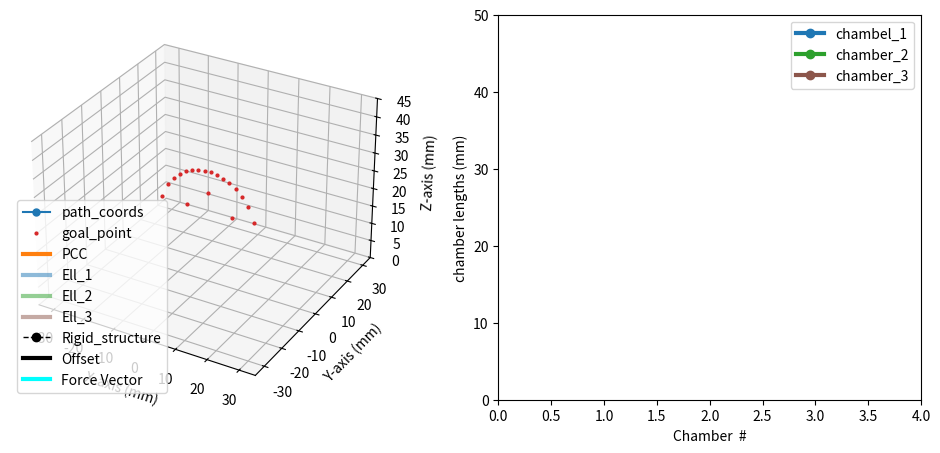

This chart was generated by the following Python code: (Note: this script raises an exception after producing the figure.)
import math
import numpy as np
import matplotlib.pyplot as plt
from mpl_toolkits.mplot3d import Axes3D
import matplotlib.animation as animation
import time
from scipy.integrate import solve_ivp



#Initializing variables

i_goal = 0
time_start = None
time_prev = None
goal_threshold = 0.5




class Kinematics:
    def __init__(self):

        self.n    = 3               #Number of segments for the SBA
        self.d    = 4.7               #Geometric parameter
        self.gain = 1              #Gain for the U_ell
        self.r    = 5.6
    
    def volume_to_length(self, v1, v2, v3):
        l1, l2, l3 = 45.67*v1,  45.67*v2,  45.67*v3

        return l1, l2, l3

    def lengths_to_volumes(self, ells, base_height):
        volumes = 100/4667 * (ells - base_height)
        return volumes*1000

    def Rz(self, phi):
        T = np.array([[np.cos(phi), -np.sin(phi), 0],
                      [np.sin(phi),  np.cos(phi), 0],
                      [          0,            0, 1]])
        return T

    def Ry(self, theta):
        T = np.array([[ np.cos(theta), 0, np.sin(theta)],
                      [             0, 1,             0],
                      [-np.sin(theta), 0, np.cos(theta)]])
        return T

    def Rx(self, theta):
        T = np.array([[1,             0,              0],
                      [0, np.cos(theta), -np.sin(theta)],
                      [0, np.sin(theta),  np.cos(theta)]])
        return T


    def Link_function(self, qi): #Method to calculate the length of each prismatic links of each segment
        theta_i = qi[1,0]        #based on current configuration variables
        S_i     = qi[2,0]        #also evaluating the variation of these link lengths w.r.t change in theta, and arc length
                                 #The link length does not depend upon the out of the plane angle (phi)
        if theta_i < 1e-3:
            li = S_i
            dl_theta = 0
            dl_S = 1
        else:
            li = 2*S_i*np.sin(theta_i/2)/theta_i
            dl_theta = 2*S_i*(np.cos(theta_i/2)/(2*theta_i) - np.sin(theta_i/2)/(theta_i**2))
            dl_S = 2*np.sin(theta_i/2)/theta_i

        return li, dl_theta, dl_S

    def single_map(self, qi):
        #Method helps to evaluate the Xi vector along with the Jacobian_xi_w.r.t q for each segment
        phi   = qi[0,0]
        theta = qi[1,0]

        li, dl_theta, dl_S = self.Link_function(qi)

        xi = np.array([[phi], [theta/2], [li], [theta/2], [-phi]])

        Jmi = np.array([[1,0,0], [0, 0.5, 0], [0,dl_theta,dl_S], [0,0.5,0],[-1,0,0]])

        return xi, Jmi

    def Build_XI(self, q):
        #Method helps to build the final Xi which is a (3*n,1) vector and J_xi_q which is a (5*n, 3*n)
        xi = np.zeros((5*self.n,1))
        Jm = np.zeros((5*self.n, 3*self.n))

        for i in range(self.n):
            rows = slice(i*5, i*5 + 5)
            qi = q[3*i : 3*i + 3].reshape(3,1)
            xi_block, Jmi = self.single_map(qi)

            xi[rows] = xi_block
            Jm[rows, 3*i : 3*i + 3] = Jmi
        return xi, Jm

    def Augmented_DH(self, q):
        #Function to derive the DH Table based on our revolute and prismatic joints
        DH_aug = np.zeros((5*self.n, 4))
        Xi, _ = self.Build_XI(q)

        for i in range(self.n):
            # if i == (self.n - 1):
            #     base = i*5
            #     xi = Xi[base: base + 5, 0]
            #     DH_aug[base + 0, :] = [xi[0],    0,    0, -np.pi/2]
            #     DH_aug[base + 1, :] = [xi[1],    0,    0,  np.pi/2]
            #     DH_aug[base + 2, :] = [0,       xi[2], 0, -np.pi/2]
            #     DH_aug[base + 3, :] = [xi[3],    0,    0,  np.pi/2]
            #     DH_aug[base + 4, :] = [xi[4],    r,    0,        0]
            # else:
            base = i*5
            xi = Xi[base: base + 5, 0]
            DH_aug[base + 0, :] = [xi[0],    0,    0, -np.pi/2]
            DH_aug[base + 1, :] = [xi[1],    0,    0,  np.pi/2]
            DH_aug[base + 2, :] = [0,       xi[2], 0, -np.pi/2]
            DH_aug[base + 3, :] = [xi[3],    0,    0,  np.pi/2]
            DH_aug[base + 4, :] = [xi[4],    0,    0,        0]

        return DH_aug

    def DH_transform(self, theta, d, a, alpha):
        #Basic 4x4 Tranformation matrix
        T = np.array([[np.cos(theta), -np.sin(theta)*np.cos(alpha),  np.sin(theta)*np.sin(alpha), a*np.cos(theta)],
                      [np.sin(theta),  np.cos(theta)*np.cos(alpha), -np.cos(theta)*np.sin(alpha), a*np.sin(theta)],
                      [0,                            np.sin(alpha),                np.cos(alpha),               d],
                      [0,                                     0,                               0,               1]])

        return T

    def Compute_Augmented_Jacobian(self, dh_aug):
        # This function allows us to evaluate the Jacobian for the RRPRR model. The jacobian size is
        # 3 x 5*n, (here n is number of segments and 5 basically is the number of joints per segment
        # in our case we have 5 joints per segment)

        N = 5*self.n
        T = np.eye(4)
        p = np.zeros((3, N+1))
        z = np.tile(np.array([[0.],[0.],[1.]]), (1 , N+1))

        new_dh_aug = dh_aug
        new_dh_aug[-1,1] = self.r

        for k in range(N):
            theta, d, a, alpha = new_dh_aug[k]
            T     = T@self.DH_transform(theta,d,a,alpha)
            p[:, k+1] = T[0:3, 3]
            z[:, k+1] = T[0:3, 2]

        p_tip = p[:, -1]
        Jxi   = np.zeros((3, N))

        for k in range(N):
            idx = k%5
            if idx == 2:
                Jxi[:,k] = z[0:3, k]
            else:
                Jxi[:, k] = np.cross(z[0:3,k], (p_tip - p[:,k]))

        return Jxi

    def ComputeJacobian(self, q):
        global r
        # Evaluating the final jacobian for the soft robot J(q). Its size is 3 x 3*n
        dh_aug = self.Augmented_DH(q)
        Jxi    = self.Compute_Augmented_Jacobian(dh_aug)
        _, Jm  = self.Build_XI(q)

        J_q    = Jxi @ Jm

        return J_q

    def Model(self, t, q, f_ext_fun, K,D, q_ref):
        # Our basic dynamic model Kq + Dq_dot = J^T.F_ext
        J  = self.ComputeJacobian(q, )
        f  = f_ext_fun(t)
        dq = np.linalg.solve(D, J.T.dot(f) - K.dot(q - q_ref))
        return dq
    
    def new_Model(self, t, q, f_ext_fun, K,D, q_ref, q_ref_dot):
        # Our basic dynamic model Kq + Dq_dot = J^T.F_ext
        J  = self.ComputeJacobian(q, )
        f  = f_ext_fun(t)
        dq = q_ref_dot + np.linalg.solve(D, J.T.dot(f) - K.dot(q - q_ref))
        return dq

    def q_dynamics(self, q0, f_ext_fun, t0, dt, K, D):
        # Function to evaluate the configuration variable (q) at t = t + dt under the action of
        # external force acting at the tip
        q0 = np.asarray(q0).reshape(-1)
        t_span = (t0, t0 + dt)

        sol = solve_ivp(fun = lambda t, q: self.Model(t, q, f_ext_fun, K,D, q0),
                        t_span = t_span,
                        y0 = q0,
                        method= 'RK45',
                        t_eval = [t0 + dt])

        q_next = sol.y[:,-1]

        return q_next.reshape(-1,1)
    
    def q_dynamics_new(self, q_init, q_ref, q_ref_dot, f_ext_fun, t0, dt, K, D):
        # Function to evaluate the configuration variable (q) at t = t + dt under the action of
        # external force acting at the tip
        q_init = np.asarray(q_init).reshape(-1)
        t_span = (t0, t0 + dt)

        sol = solve_ivp(fun = lambda t, q: self.new_Model(t, q, f_ext_fun, K,D, q_ref, q_ref_dot),
                        t_span = t_span,
                        y0 = q_init,
                        method= 'RK45',
                        t_eval = [t0 + dt])

        q_next = sol.y[:,-1]

        return q_next.reshape(-1,1)

    def q_no_load(self, ell):
        # Function to evaluate the q under no load from the given Ells

        q_0 = np.zeros(3*self.n)


        ell_1, ell_2, ell_3 = ell

        S = (ell_1 + ell_2 + ell_3)/3


        if np.isclose(ell_1,ell_2, atol = 0.00095) and np.isclose(ell_2, ell_3, atol  = 0.00095) and np.isclose(ell_1, ell_3, atol = 0.00095):
            theta = 0.0
            kappa = 0.0
            phi = 0
        else:
            kappa = 2*math.sqrt(ell_1**2 + ell_2**2 + ell_3**2 - ell_1 * ell_2 - ell_1*ell_3 - ell_2*ell_3)/(self.d*(ell_1 + ell_2 + ell_3))
            theta = kappa * S
            phi = math.atan2(math.sqrt(3) * (ell_2 + ell_3 - 2*ell_1), (3*(ell_2 - ell_3)))



        # if np.isclose(ell_1, ell_2, atol = 0.05) and np.isclose(ell_2, ell_3, tol = 0.05) and np.isclose(ell_1, ell_3, atol = 0.05):
        #     theta = 0.1
        #     phi      = phi % (2*math.pi)
        #     prev_phi = prev_phi % (2*math.pi)

        #     eps = 0.01  # small tolerance for “near 0” or “near π”
        #     if abs(prev_phi) < eps and abs(phi - math.pi) < eps:
        #         hi = prev_phi
        #     elif abs(prev_phi - math.pi) < eps and abs(phi) < eps:
        #         phi = prev_phi
        #     else:
        #         # 3) compute minimal signed difference in (−π, π]
        #         diff = ((phi - prev_phi + math.pi) % (2*math.pi)) - math.pi

        #         # 4) if jump > 45° (0.785 rad), nudge by ±0.08 rad
        #         if abs(diff) > 0.785:
        #             phi = prev_phi + (0.08 if diff > 0 else -0.08)
        #             # re‐normalize if needed
        #             phi = phi % (2*math.pi)



        for i in range(self.n):
            idx = i*3
            q_0[idx] = phi
            q_0[idx+1] = theta/self.n
            q_0[idx+2] = S/self.n

        return q_0

    def Compute_Jacobian_Ell_Q(self, q):
        # Function to evaluate the jacobian relating change in Ell w.r.t change in q
        q = np.asarray(q).reshape(-1)
        J = np.zeros((3,3*self.n))
        def Compute_d_Ell(q,d,i,j):
            if i ==0:
                dphi   = -d*q[j+1]*np.cos(q[j])
                dtheta = -d*np.sin(q[j-1])
            elif i ==1:
                dphi   = d*q[j+1]*np.sin(math.pi/6 - q[j])
                dtheta = d*np.cos(math.pi/6 - q[j-1])
            else:
                dphi   = d*q[j+1]*np.sin(math.pi/6 + q[j])
                dtheta = -d*np.cos(math.pi/6 + q[j-1])
            return dphi, dtheta

        for i in range(3):
            for j in range(0,3*self.n,3):
                J[i,j],_ = Compute_d_Ell(q,self.d,i,j)
            for j in range(1,3*self.n,3):
                _,J[i,j] = Compute_d_Ell(q,self.d,i,j)
            for j in range(2,3*self.n,3):
                J[i,j] = 1
        return J

    def Actuated_Jacobian(self, q):
        # Final actuated Jacobian equating change in tip_coordinates based on changes in Ell
        J_rq = self.ComputeJacobian(q)
        J_Eq = self.Compute_Jacobian_Ell_Q(q)

        J_Eq_inv = np.linalg.pinv(J_Eq)

        J_a = J_rq @ J_Eq_inv

        return J_a

    # Next three functions basically help to evaluate the plotting points based on the q, in other words
    # is the forward_kinematics of the SBA

    def Transform(self, theta, phi,l):
        T  = np.eye(4)

        H1 = np.eye(4)
        H1[:3, :3] = self.Rz(phi)

        H3 = np.eye(4)
        H3[:3, :3] = self.Rz(-phi)

        if abs(theta) < 1e-4:
            H2 = np.eye(4)
            H2[:3, :3] = self.Ry(theta)
            H2[:3,  3] = [0.0, 0.0, l]

            T = H1 @ H2 @ H3
        else:
            r = l/theta

            H2 = np.eye(4)
            H2[:3, :3] = self.Ry(theta)
            H2[:3,  3] = [r*(1 - np.cos(theta)),
                                            0.0,
                                r*np.sin(theta)]
            T = H1 @ H2 @ H3

        return T

    def Position_Vector(self, theta, samples, phi, l, T):
        t = np.linspace(0, theta, samples)
        X = np.zeros((3, samples))
        L = np.linspace(0,l,samples)

        for i in range(samples):
            Mat = self.Transform(t[i], phi, L[i])
            Transform_matrix = T @ Mat
            X[:, i] = Transform_matrix[:3, 3]

        return X

    def Compute_Soft_Curve (self, q):
        q = np.asarray(q).reshape(-1)
        samples = 100
        T = np.eye(4)
        softPts = np.zeros((3, samples*self.n))
        skelPts = np.zeros((3, self.n + 1))
        v = np.zeros((3,1))
        phi_s   = q[0::3]
        theta_s = q[1::3]
        L       = q[2::3]

        for i in range(self.n):
            Xi = self.Position_Vector(theta_s[i], samples, phi_s[i], L[i], T)
            start = i*samples
            end   = start + samples
            softPts[:, start:end] = Xi
            T = T @ self.Transform(theta_s[i], phi_s[i], L[i])
            skelPts[:, i+1] = softPts[:, end - 1]

        v = softPts[:, -1]

        return softPts, skelPts, v

    def Compute_actual_tip(self,q):
        dh_aug = self.Augmented_DH(q)
        new_dh_aug = dh_aug
        new_dh_aug[-1,1] = self.r

        T = np.eye(4)

        for k in range(len(new_dh_aug[:,0])):
            theta, d, a, alpha = new_dh_aug[k]
            T = T @ self.DH_transform(theta, d, a, alpha)

        actual_tip = T[:3,3]

        return actual_tip

    def ell_q(self,q):
        ell_1 = q.copy()
        ell_2 = q.copy()
        ell_3 = q.copy()
        for i in range(0,3*self.n,3):
            ell_1[2+i] = q[2+i] - self.d*q[i+1]*np.sin(q[i])
            ell_2[2+i] = q[2+i] + self.d*q[i+1]*np.cos((math.pi/6) - q[i])
            ell_3[2+i] = q[2+i] - self.d*q[i+1]*np.cos((math.pi/6) + q[i])

        return ell_1, ell_2, ell_3




def InvKinematics(frame, path_line, goal_mark, hSoft, Ell_1, Ell_2, Ell_3, hSkel, top, rigid_portion, bottom, hForce,
                  time_text, len1_mark, len2_mark, len3_mark, kin, PathCoords, K, D):

    global i_goal
    global q_0, q_next, u_ells
    global time_start, time_prev, tip_prev
    global goal_threshold, r
    global q_0_prev

    print('q_0_prev: {}'.format(q_0_prev))


    # print('u_ells : {}' .format(u_ells))



    time_now = time.time()
    t_elapsed = time_now - time_start
    dt = time_now - time_prev
    time_prev = time_now


    _, numGoals = PathCoords.shape

    f_ext_fun = lambda t: np.array([0, 0, 0])

    q_0_current = kin.q_no_load(u_ells)
    print('q_0_current: {}'.format(q_0_current))

    q_0_dot = (q_0_current - q_0_prev)/dt

    q_next = kin.q_dynamics(q_0_current, f_ext_fun, t_elapsed, dt, K,D, q_0_dot)
    

    print('q; {}'.format(q_next))

    softPts, skelPts, _ = kin.Compute_Soft_Curve(q_next)

    ell_1, ell_2, ell_3 = kin.ell_q(q_next)
    ell_1_pts,_,_ = kin.Compute_Soft_Curve(ell_1)
    ell_2_pts,_,_ = kin.Compute_Soft_Curve(ell_2)
    ell_3_pts,_,_ = kin.Compute_Soft_Curve(ell_3)

    ell_1_origin = np.array([0,kin.d,0]).reshape(-1,1)
    ell_2_origin = np.array([-kin.d*np.cos(math.pi/6), -kin.d*np.sin(math.pi/6), 0]).reshape(-1,1)
    ell_3_origin = np.array([kin.d*np.cos(math.pi/6), -kin.d*np.sin(math.pi/6),0]).reshape(-1,1)


    ell_1_pts = ell_1_pts + ell_1_origin
    ell_2_pts = ell_2_pts + ell_2_origin
    ell_3_pts = ell_3_pts + ell_3_origin

    tip_coord = kin.Compute_actual_tip(q_next)

    # skelPts = np.append(skelPts, tip_coord.reshape(-1,1), axis = 1)





    f_vec      = f_ext_fun(t_elapsed)
    goal_coord = PathCoords[:,i_goal]
    error      = goal_coord - tip_coord
    tip_vel    = (tip_coord - tip_prev)/dt

    # Main inverse_kinematics closed loop (CLIK)
    try:
        J_ac = kin.Actuated_Jacobian(q_next)
        U, S, Vh = np.linalg.svd(J_ac, full_matrices = False)
        V = Vh.T
        sigma_0 = 0.01*max(S)
        nu = 50
        h = (S**3 +nu*S**2 + 2*S + 2*sigma_0)/(S**2 + nu*S + 2)

        H_inv = np.diag(1.0/h)
        J_ac_inv = V @ H_inv @ U.T

        error_norm = np.linalg.norm(error)

        # rate_fb = 0.19 * (1.0  + max(0.0, 2.0 - error_norm))
        rate_fb = 0.15
        rate_ff = 5e-3

        delta_u = J_ac_inv @ (rate_fb *error + rate_ff*(-tip_vel))

    except np.linalg.LinAlgError:
        print("Failed to converge")

        delta_u = np.zeros(3)

    u_ells = u_ells + kin.gain*delta_u
    u_ells = np.round(np.clip(u_ells, 2, 50), 3)

    # print('delta_U: {}' .format(delta_u))
    # print('U_ells: {}'. format(u_ells))

    if np.linalg.norm(error) < goal_threshold:
        i_goal = ((i_goal+1) % numGoals)

    f_vec = f_ext_fun(t_elapsed)

    path_line.set_data(PathCoords[0,:], PathCoords[1,:])
    path_line.set_3d_properties(PathCoords[2,:])

    goal_mark.set_data([goal_coord[0]], [goal_coord[1]])
    goal_mark.set_3d_properties([goal_coord[2]])

    hSoft.set_data(softPts[0,:], softPts[1,:])
    hSoft.set_3d_properties(softPts[2,:])

    Ell_1.set_data(ell_1_pts[0,:], ell_1_pts[1,:])
    Ell_1.set_3d_properties(ell_1_pts[2,:])
    Ell_2.set_data(ell_2_pts[0,:], ell_2_pts[1,:])
    Ell_2.set_3d_properties(ell_2_pts[2,:])
    Ell_3.set_data(ell_3_pts[0,:], ell_3_pts[1,:])
    Ell_3.set_3d_properties(ell_3_pts[2,:])

    hSkel.set_data(skelPts[0,:], skelPts[1,:])
    hSkel.set_3d_properties(skelPts[2,:])

    top.set_data([ell_1_pts[0,-1], ell_2_pts[0,-1], ell_3_pts[0,-1], ell_1_pts[0,-1]], [ell_1_pts[1,-1], ell_2_pts[1,-1], ell_3_pts[1,-1], ell_1_pts[1,-1]])
    top.set_3d_properties([ell_1_pts[2,-1], ell_2_pts[2,-1], ell_3_pts[2,-1], ell_1_pts[2,-1]])

    rigid_portion.set_data([skelPts[0,-1], tip_coord[0]], [skelPts[1,-1], tip_coord[1]])
    rigid_portion.set_3d_properties([skelPts[2,-1], tip_coord[2]])

    bottom.set_data([ell_1_pts[0,0], ell_2_pts[0,0], ell_3_pts[0,0], ell_1_pts[0,0]], [ell_1_pts[1,0], ell_2_pts[1,0], ell_3_pts[1,0], ell_1_pts[1,0]])
    bottom.set_3d_properties([ell_1_pts[2,0], ell_2_pts[2,0], ell_3_pts[2,0], ell_2_pts[2,0]])

    hForce.set_data([tip_coord[0], tip_coord[0] + 5*f_vec[0]], [tip_coord[1], tip_coord[1] + 5*f_vec[1]])
    hForce.set_3d_properties([tip_coord[2], tip_coord[2] + 5*f_vec[2]])

    len1_mark.set_data([1,1], [0, u_ells[0]])
    len2_mark.set_data([2,2], [0, u_ells[1]])
    len3_mark.set_data([3,3], [0, u_ells[2]])

    time_text.set_text(f'Time: {t_elapsed:.2f}s')

    tip_prev = tip_coord
    q_0_prev = q_0_current

    print('U_Ells: {}'. format(u_ells))

    return path_line, goal_mark, hSoft, Ell_1, Ell_2, Ell_3, hSkel,top,rigid_portion, bottom, hForce, time_text, len1_mark, len2_mark, len3_mark

def main():
    global q_0, q_next, u_ells, time_prev, tip_prev, goal_threshold, time_start
    global q_0_prev

    kin = Kinematics()

    # Path
    # PathCoords = np.array([[   8.00,    7.3068,    5.3644,    2.5576,   -0.5576,   -3.3644,   -5.3068,   -6.0000,   -5.3068,   -3.3644,   -0.5576,    2.5576,    5.3644,    7.3068,    8.0000],
    #                        [   0.00,    3.0372,    5.4728,    6.8245,    6.8245,    5.4728,    3.0372,    0.0000,   -3.0372,   -5.4728,   -6.8245,   -6.8245,   -5.4728,   -3.0372,   -0.0000],
    #                        [40.0000,    39.8019,   39.2470,   38.4450,   37.5550,   36.7530,   36.1981,   36.0000,   36.1981,   36.7530,   37.5550,   38.4450,   39.2470,    39.8019,  40.0000]])


    # PathCoords = np.array([[0], [0], [32.73]])

    PathCoords = np.array([[   0.01, -5, -15,   -13,   -11,    -9,    -7,    -5,    -3,    -1,     1,     3,     5,     7,     9,    11,    13,    15, 8],
                           [      0,  -3, 0,         0,  0,         0,    0,    0,    0,     0,     0,      0,     0,     0,    0,     0,     0,    0,  0],
                           [    25, 22, 20.4772,    24.2736,   26.5758,   28.1909,   29.3527,   30.1658,   30.6844,   30.9374,   30.9374,   30.6844,   30.1658,    29.3527,   28.1909,   26.5758,    24.2736,    20.4772, 20]])

    
    # PathCoords = np.array([[     0,   0,         0,  0,         0,    0,    0,    0,     0,     0,      0,     0,     0,    0,     0,     0,    0,  0],
    #                        [   0.05, -15,   -13,   -11,    -9,    -7,    -5,    -3,    -1,     2,     4,     5,     7,     9,    11,    13,    15, 8],
    #                        [    25, 20.4772,    24.2736,   26.5758,   28.1909,   29.3527,   30.1658,   30.6844,   30.9374,   30.9374,   30.6844,   30.1658,    29.3527,   28.1909,   26.5758,    24.2736,    20.4772, 20]])

    # PathCoords = np.array([[     1,   2.4,   3.1,  3.9,   4.4,    5,    5.9,    7.2,   7.9,     7.9,      7.2,     5.9,     5,    5.5,   3.9,     3.1,    2.4,  1],
    #                        [   0.01, -15,   -13,   -11,    -9,    -7,    -5,    -3,    -1,     1,     3,     5,     7,     9,    11,    13,    15, 8],
    #                        [    25, 20.4772, 24.2736,   26.5758,   28.1909,   29.3527,   30.1658,   30.6844,   30.9374,   30.9374,   30.6844,   30.1658,    29.3527,   28.1909,   26.5758,    24.2736,    20.4772, 20]])
    
    
    u_ells = np.array([8.9134, 8.9134, 8.9134])

    
    q_0_prev = kin.q_no_load(u_ells)

    tip_prev = kin.Compute_actual_tip(q_0_prev)

    # Physical Impedance of the system, the stiffness and the D matrix
    # K = np.diag([15,15,.5,15,15,.5,15,15,.5])
    # D = np.diag([.5,.5,.5,.5,.5,.5,.5,.5,.5])

    # K = np.diag([15,15,.5,15,15,.5,15,15,.5])
    # D = np.diag([1.5,1.5,1.5,1.5,1.5,1.5,1.5,1.5,1.5])

    # K = np.diag([15,15,.5,15,15,.5,15,15,.5])
    # D = np.diag([2,2,2,2,2,2,2,2,2])


    K = np.diag([15,15,.5,15,15,.5,15,15,.5])
    D = np.diag([5,5,5,5,5,5,5,5,5])

    # Plotting and figure handles

    fig = plt.figure(figsize = (12,5))

    ax1 = fig.add_subplot(1,2,1, projection ='3d')
    ax2 = fig.add_subplot(1,2,2)

    path_line, = ax1.plot([], [], [], '-o', color = 'tab:blue', label = 'path_coords', markersize = 5)
    goal_mark, = ax1.plot(PathCoords[0,:],PathCoords[1,:],PathCoords[2,:], '.', color = 'tab:red', markersize = 4, label = 'goal_point')
    hSoft,     = ax1.plot([], [], [], '-', color = 'tab:orange', label = 'PCC', linewidth = 3, )
    Ell_1,     = ax1.plot([], [], [], '-', color = 'tab:blue', label = 'Ell_1', linewidth = 3, alpha = 0.5)
    Ell_2,     = ax1.plot([], [], [], '-', color = 'tab:green', label = 'Ell_2', linewidth = 3, alpha = 0.5)
    Ell_3,     = ax1.plot([], [], [], '-', color = 'tab:brown', label = 'Ell_3', linewidth = 3, alpha = 0.5)
    hSkel,     = ax1.plot([], [], [], '--o', color = 'black', label = 'Rigid_structure', linewidth = 1)

    top,       = ax1.plot([], [], [], '--', color = 'black', linewidth = 1, alpha = 0.5)

    rigid_portion, = ax1.plot([], [], [], '-', color = 'black', label = 'Offset', linewidth = 3)

    bottom,    = ax1.plot([], [], [], '--', color = 'black', linewidth = 1, alpha = 0.5)

    hForce, = ax1.plot([], [], [], '-', color='cyan', linewidth=3, label='Force Vector')

    time_text = ax1.text2D(0.02, 0.95, '', transform = ax1.transAxes,fontsize=12, bbox=dict(boxstyle="round,pad=0.3", facecolor="white", alpha=0.8))

    len1_mark, = ax2.plot([], [], '-o', color = 'tab:blue', label = 'chambel_1', linewidth = 3)
    len2_mark, = ax2.plot([], [], '-o', color = 'tab:green', label = 'chamber_2', linewidth = 3)
    len3_mark, = ax2.plot([], [], '-o', color = 'tab:brown', label = 'chamber_3', linewidth = 3)

    ax1.set_xlim([-35, 35])
    ax1.set_ylim([-35, 35])
    ax1.set_zlim([0,45])
    ax1.legend()
    ax1.set_xlabel('X-axis (mm)')
    ax1.set_ylabel('Y-axis (mm)')
    ax1.set_zlabel('Z-axis (mm)')
    ax1.grid(True)

    ax2.set_xlim([0, 4])
    ax2.set_ylim([0,50])
    ax2.legend()
    ax2.set_xlabel('Chamber  #')
    ax2.set_ylabel('chamber lengths (mm)')

    time_start = time.time()

    time_prev= time_start - 0.05



    anim = animation.FuncAnimation(
        fig, InvKinematics, fargs = (path_line, goal_mark, hSoft,Ell_1, Ell_2, Ell_3, hSkel,top, rigid_portion, bottom, hForce,
                                     time_text, len1_mark, len2_mark, len3_mark, kin, PathCoords, K,D),
                                     cache_frame_data= False, interval = 30, blit = True
    )

    # Function to stop/play the simulation using spacebar
    paused = {'flag': False}
    def on_press(event):
        if event.key == ' ' or event.key == 'space':
            if paused['flag']:
                anim.event_source.start()
                paused['flag'] = False
            else:
                anim.event_source.stop()
                paused['flag'] = True


    fig.canvas.mpl_connect('key_press_event', on_press)






    plt.tight_layout()
    plt.show()



if __name__ == '__main__':
    main()


















































